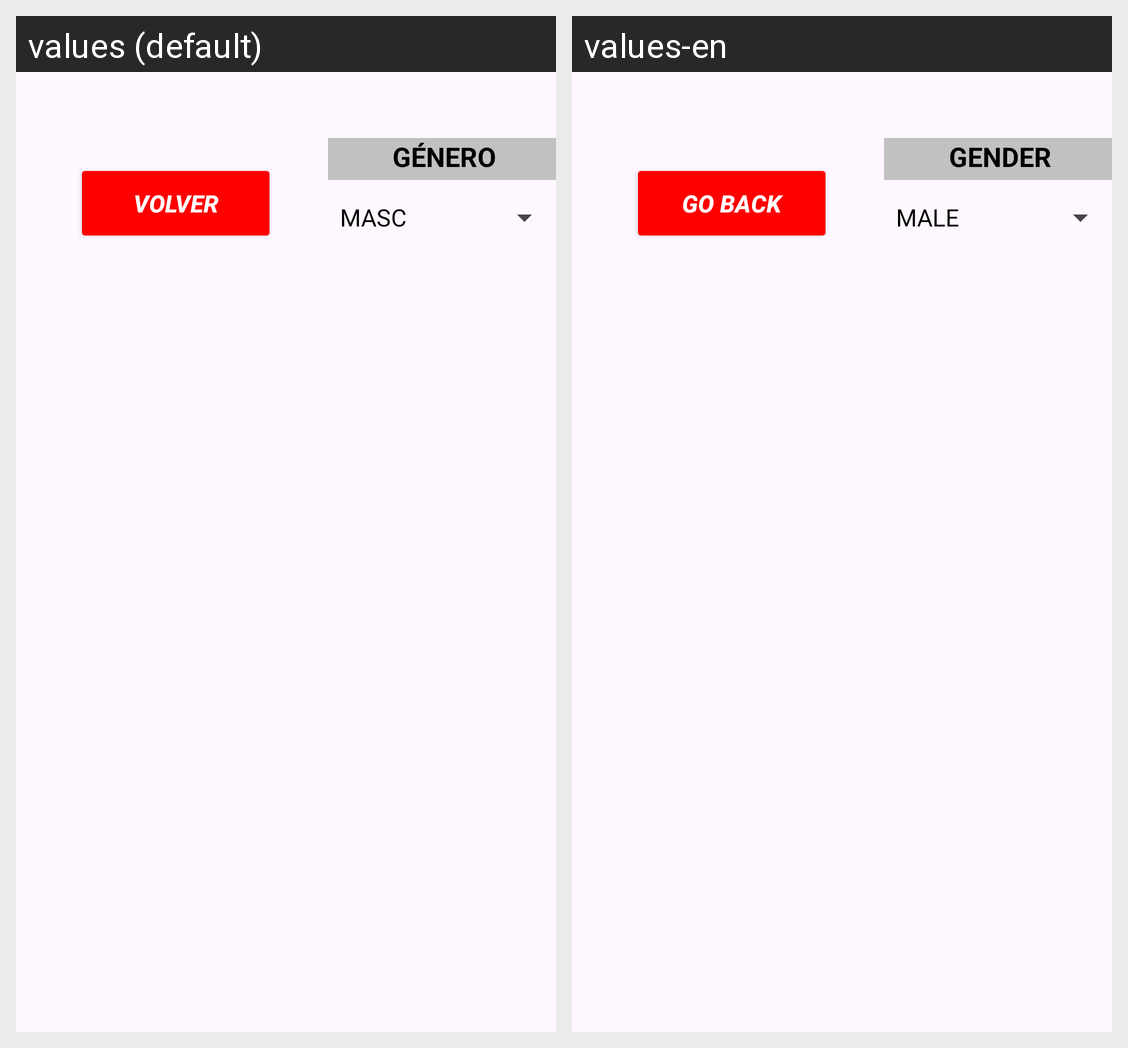

For this localized Android screen grid, give each drawn string resource with its value in every locale shown.
Android screen res/layout/activity_ranking.xml rendered under 2 locales, left to right: values (default), values-en. Device: Nexus 5 (rendered at 1080×1920; each locale shown at half size, 540×960, under a caption strip naming it); theme Theme.Padinfo.
Strings drawn on this screen, with the default value and each locale's value (text and hints the layout hard-codes, and strings that could not be matched under every locale, appear in the picture but are not listed):

volver
  values: VOLVER
  values-en: GO BACK

genero
  values: GÉNERO
  values-en: GENDER
